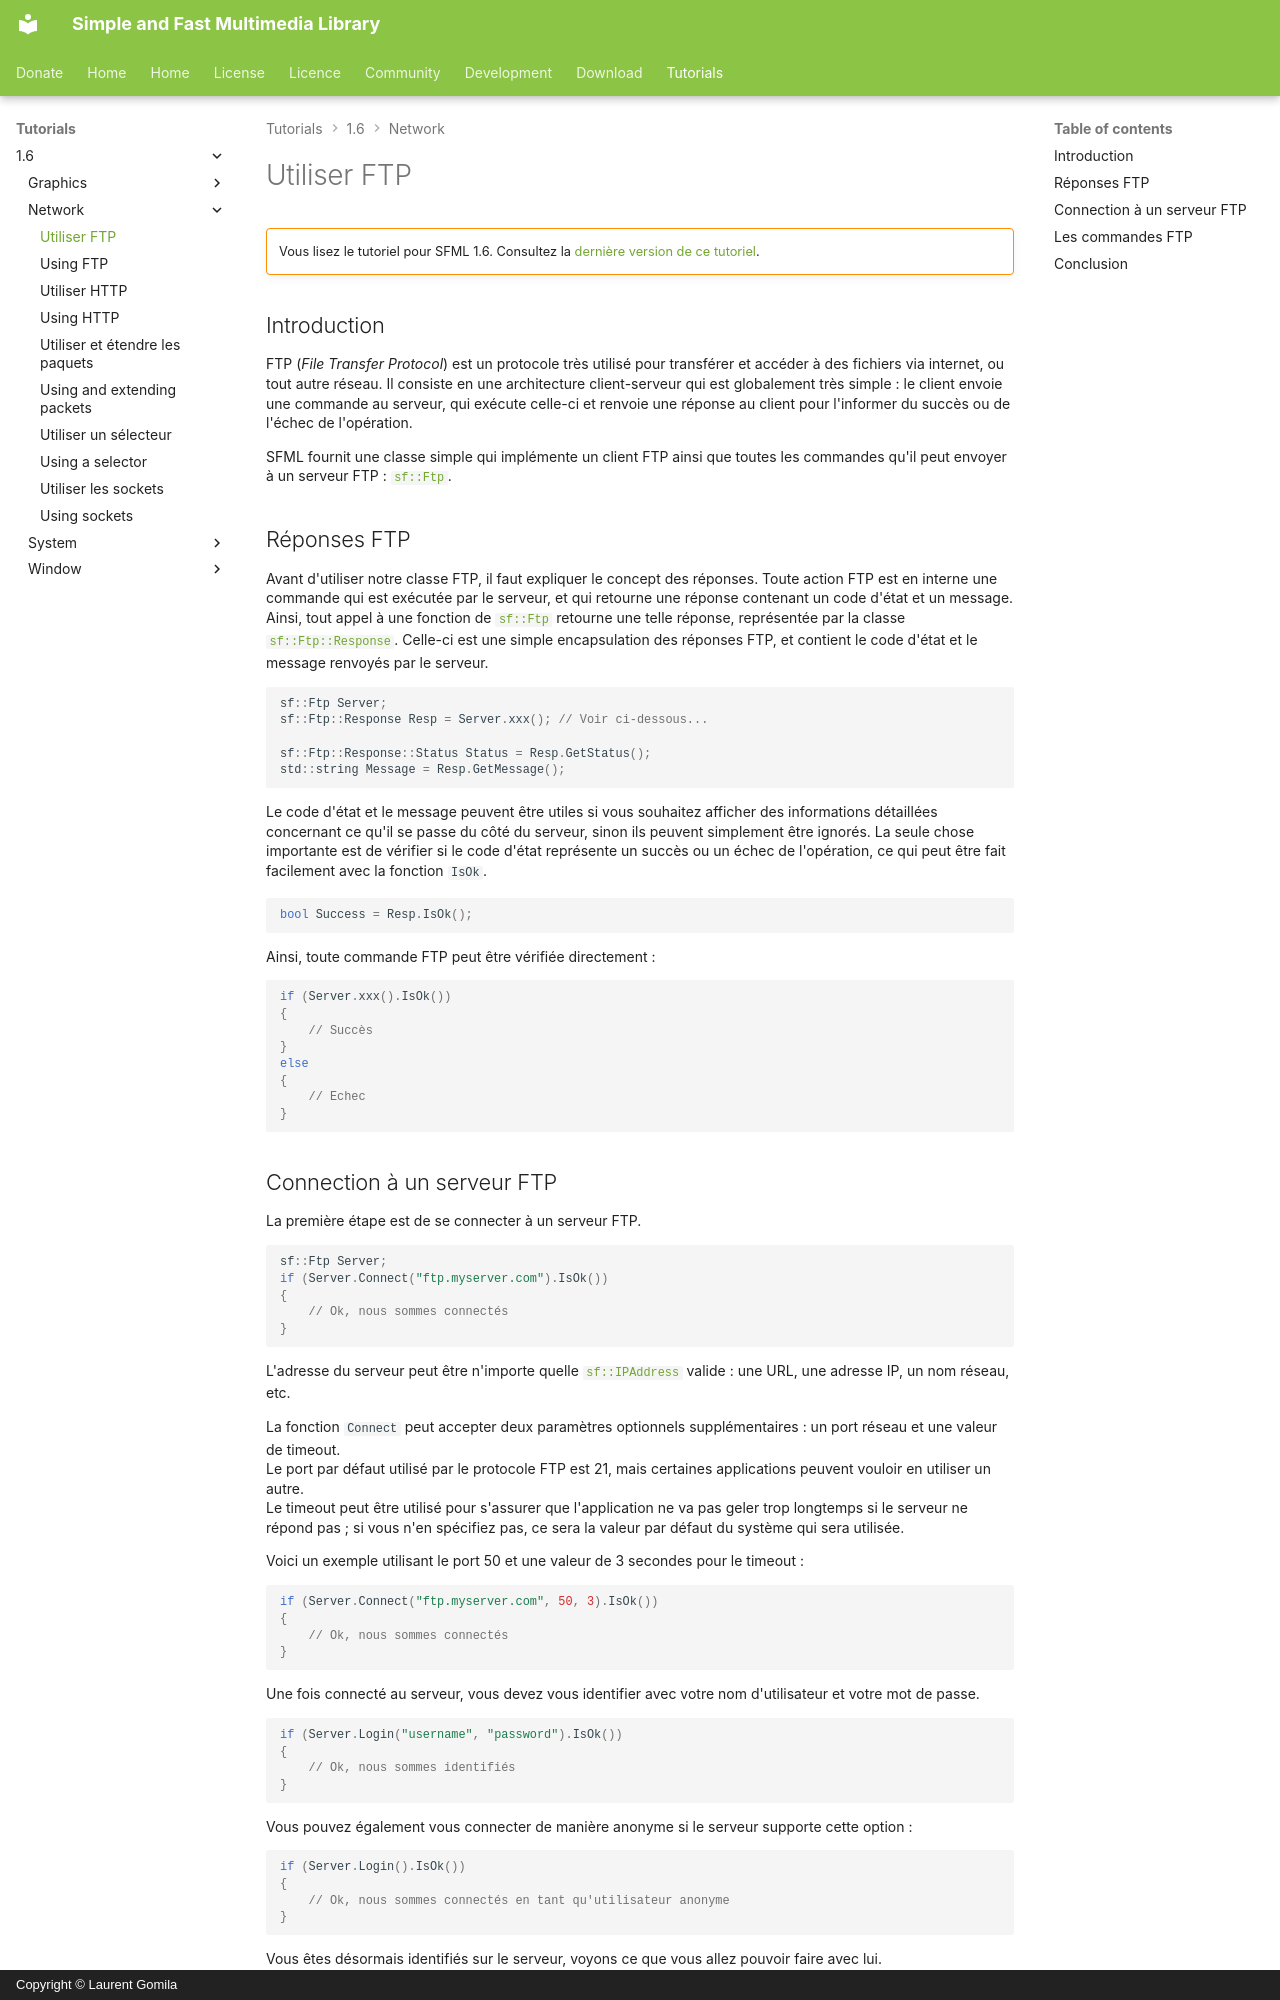

repository: SFML/SFML-Website · page: tutorials/1.6/network/ftp.fr/index.html · generator: mkdocs · copyright: Copyright © Laurent Gomila

# Utiliser FTP

!!! warning ""

    Vous lisez le tutoriel pour SFML 1.6. Consultez la [dernière version de ce tutoriel](/fr/tutorials/latest/network/ftp/).

## Introduction

FTP (*File Transfer Protocol*) est un protocole très utilisé pour transférer et accéder à des fichiers via internet, ou tout autre réseau. Il consiste en une architecture client-serveur qui est globalement très simple : le client envoie une commande au serveur, qui exécute celle-ci et renvoie une réponse au client pour l'informer du succès ou de l'échec de l'opération.

SFML fournit une classe simple qui implémente un client FTP ainsi que toutes les commandes qu'il peut envoyer à un serveur FTP : [`sf::Ftp`](../../../documentation/1.6/classsf_1_1Ftp.html "sf::Ftp documentation").

## Réponses FTP

Avant d'utiliser notre classe FTP, il faut expliquer le concept des réponses. Toute action FTP est en interne une commande qui est exécutée par le serveur, et qui retourne une réponse contenant un code d'état et un message. Ainsi, tout appel à une fonction de [`sf::Ftp`](../../../documentation/1.6/classsf_1_1Ftp.html "sf::Ftp documentation") retourne une telle réponse, représentée par la classe [`sf::Ftp::Response`](../../../documentation/1.6/classsf_1_1Ftp_1_1Response.html "sf::Ftp::Response documentation"). Celle-ci est une simple encapsulation des réponses FTP, et contient le code d'état et le message renvoyés par le serveur.

```cpp
sf::Ftp Server;
sf::Ftp::Response Resp = Server.xxx(); // Voir ci-dessous...

sf::Ftp::Response::Status Status = Resp.GetStatus();
std::string Message = Resp.GetMessage();
```

Le code d'état et le message peuvent être utiles si vous souhaitez afficher des informations détaillées concernant ce qu'il se passe du côté du serveur, sinon ils peuvent simplement être ignorés. La seule chose importante est de vérifier si le code d'état représente un succès ou un échec de l'opération, ce qui peut être fait facilement avec la fonction `IsOk`.

```cpp
bool Success = Resp.IsOk();
```

Ainsi, toute commande FTP peut être vérifiée directement :

```cpp
if (Server.xxx().IsOk())
{
    // Succès
}
else
{
    // Echec
}
```

## Connection à un serveur FTP

La première étape est de se connecter à un serveur FTP.

```cpp
sf::Ftp Server;
if (Server.Connect("ftp.myserver.com").IsOk())
{
    // Ok, nous sommes connectés
}
```

L'adresse du serveur peut être n'importe quelle [`sf::IPAddress`](../../../documentation/1.6/classsf_1_1IPAddress.html "sf::IPAddress documentation") valide : une URL, une adresse IP, un nom réseau, etc.

La fonction `Connect` peut accepter deux paramètres optionnels supplémentaires : un port réseau et une valeur de timeout.  
Le port par défaut utilisé par le protocole FTP est 21, mais certaines applications peuvent vouloir en utiliser un autre.  
Le timeout peut être utilisé pour s'assurer que l'application ne va pas geler trop longtemps si le serveur ne répond pas ; si vous n'en spécifiez pas, ce sera la valeur par défaut du système qui sera utilisée.

Voici un exemple utilisant le port 50 et une valeur de 3 secondes pour le timeout :

```cpp
if (Server.Connect("ftp.myserver.com", 50, 3).IsOk())
{
    // Ok, nous sommes connectés
}
```

Une fois connecté au serveur, vous devez vous identifier avec votre nom d'utilisateur et votre mot de passe.

```cpp
if (Server.Login("username", "password").IsOk())
{
    // Ok, nous sommes identifiés
}
```

Vous pouvez également vous connecter de manière anonyme si le serveur supporte cette option :

```cpp
if (Server.Login().IsOk())
{
    // Ok, nous sommes connectés en tant qu'utilisateur anonyme
}
```

Vous êtes désormais identifiés sur le serveur, voyons ce que vous allez pouvoir faire avec lui.
